Run: headless pygame with SDL's dummy video driver; simulated clock (each Clock.tick advances the game by its frame time, no real sleeping); random seed 0; keys injected as events and as key.get_pressed() state; no mouse input.
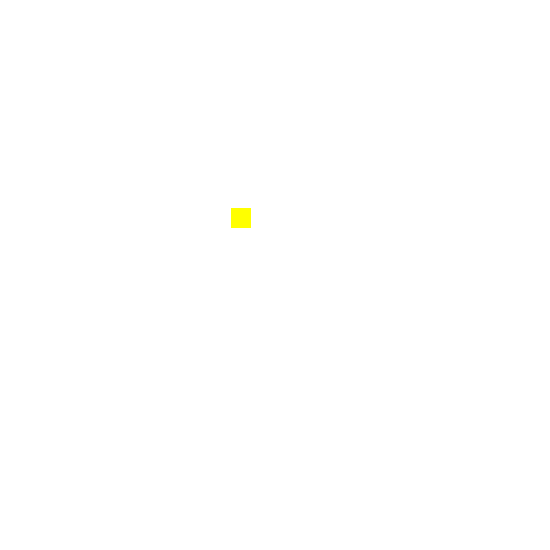
Frame 1 of 4 · flips 1–60 · no input
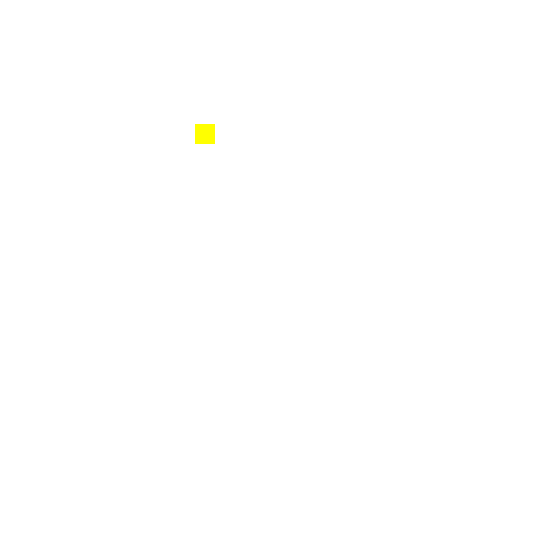
Frame 2 of 4 · flips 61–180 · tapped SPACE, RETURN · held RIGHT (→), D
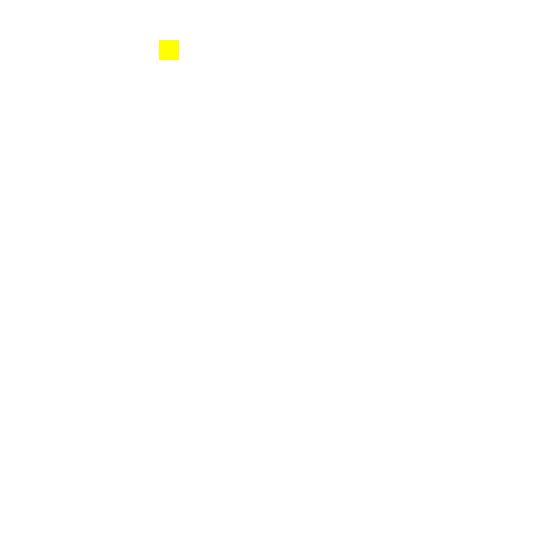
Frame 3 of 4 · flips 181–300 · held DOWN (↓), S
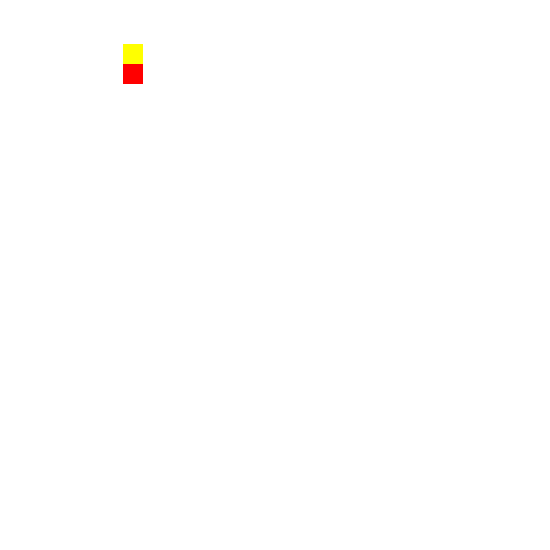
Frame 4 of 4 · flips 301–420 · held LEFT (←), A, UP (↑), W

The pygame program that drew these frames:

import pygame

pygame.init()
import pygame

pygame.init()
screen = pygame.display.set_mode([550,550])
pygame.display.set_caption("Screen Proportions")

#Set up global variables
width = screen.get_width()
height = screen.get_height()
redx = 250
redy = 250
redw = 20
redh = 20
yellowx = 250
yellowy = 250
yelloww = 20
yellowh = 20
speedredx = -0.3
speedredy = -0.7
speedyellowx = -0.3
speedyellowy = -0.7
#Game loop
while True:

    # ===================== HANDLE EVENTS (DO NOT EDIT) ===================== #
    done = False
    for event in pygame.event.get():
        if event.type == pygame.QUIT:
            pygame.quit()
            done = True
            break

    if done == True:
        break

    # ============================== MOVE STUFF ============================= #
    redy = redy + speedredy
    redx = redx + speedredx
    yellowy = yellowy + speedyellowy
    yellowx = yellowx + speedyellowx
    # ============================== COLLISION ============================== #
    if redy <= 0:
        speedredy = speedredy * -1.5
        
    elif redy + redh >= height:
        speedredy = speedredy * -1.5

    if redx <= 0:
        speedredx = speedredx * -1.5
        
    elif redx + redw >= width:
        speedredx = speedredx * -1.5

    if yellowy <= 0:
        speedyellowy = speedyellowy * -1.05
        
    elif yellowy + redh >= height:
        speedyellowy = speedyellowy * -1.05

    if yellowx <= 0:
        speedyellowx = speedyellowx * -1.05
        
    elif yellowx + redw >= width:
        speedyellowx = speedyellowx * -1.05








    
    # ============================== DRAW STUFF ============================= #
    screen.fill ((255,255,255))
    pygame.draw.rect (screen, (255,0,0), [redx,redy,redw,redh])
    pygame.draw.rect (screen, (255,255,0), [yellowx,yellowy,yelloww,yellowh])
    

    # ====================== PYGAME STUFF (DO NOT EDIT) ===================== #
    pygame.display.flip()
    pygame.time.delay(4)
    
